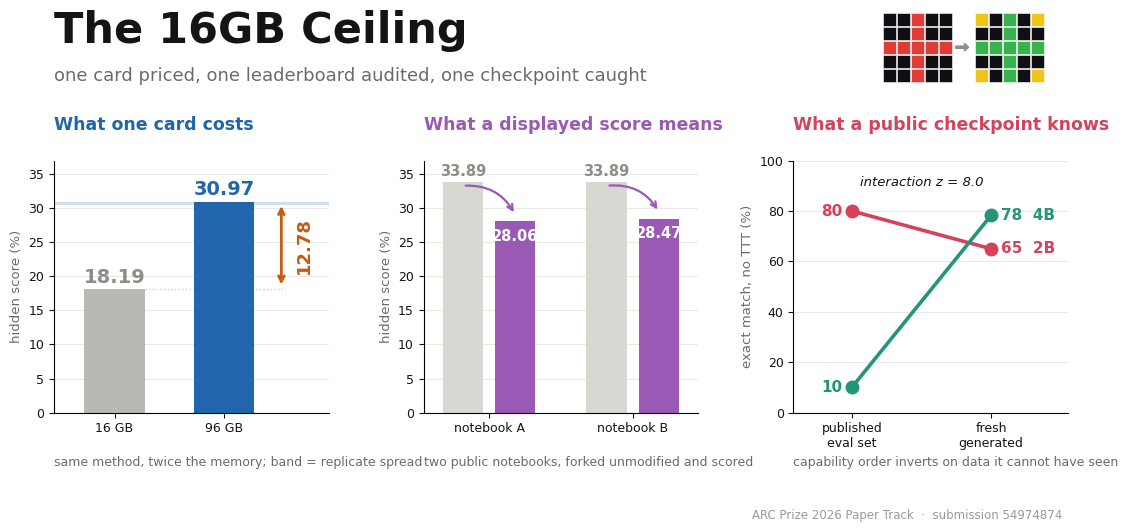

The script that saved this image: (Note: this script raises an exception after producing the figure.)
"""The two chosen hero designs, built out.

  paper/hero_triptych.png   three findings, three panels, one hue each
  paper/hero_field.png      the live leaderboard with our bars inside it and the gap decomposed

Fixes over the option drafts: consistent two-decimal values, the replicate band drawn wherever a
blue bar appears, panel two rebuilt as shown-run pairs per notebook, the inversion panel carrying
its endpoint values and z, the field's displayed-to-run drops drawn inside the leaderboard itself,
and the 5.8 rounded honestly to its 5.4 to 5.8 range.

Palette is the validated five-hue set: #2166AC, #C25E11, #22957A, #9B59B6, #D6425A on white.
"""
import os

import matplotlib
matplotlib.use("Agg")
import matplotlib.pyplot as plt
import numpy as np

OUT = r"D:\ARC_AGI-2,3\paper"
W, H, DPI = 11.2, 5.6, 100

BLUE, AMBER, TEAL, VIOLET, ROSE = "#2166AC", "#C25E11", "#22957A", "#9B59B6", "#D6425A"
INK, MUTE, RAIL, SURF, GREY = "#141414", "#6b6b66", "#e9e9e6", "#ffffff", "#b9b9b4"
SANS = ["Helvetica Neue", "Arial", "DejaVu Sans"]
LO, HI = 30.56, 30.97

# the ARC cell palette, for the drawn task motif that carries the benchmark's visual identity
ARCPAL = ["#101014", "#1E6FD0", "#E23B36", "#37B24D", "#F0C419",
          "#9AA0A6", "#D6489B", "#E8820C", "#5FC6E8", "#8A1B2E"]
MOTIF_IN = [[0, 0, 2, 0, 0], [0, 0, 2, 0, 0], [2, 2, 2, 2, 2],
            [0, 0, 2, 0, 0], [0, 0, 2, 0, 0]]
MOTIF_OUT = [[4, 0, 3, 0, 4], [0, 0, 3, 0, 0], [3, 3, 3, 3, 3],
             [0, 0, 3, 0, 0], [4, 0, 3, 0, 4]]


def arc_motif(fig, x, y, cell=0.0125):
    """A small drawn ARC task, input to output, in figure coordinates. Our own grids, not a logo."""
    import matplotlib.patches as mp
    aspect = H / W
    cw, ch = cell, cell / aspect
    for gx, grid in ((x, MOTIF_IN), (x + 6.6 * cw, MOTIF_OUT)):
        n = len(grid)
        for r in range(n):
            for c in range(n):
                fig.patches.append(mp.Rectangle(
                    (gx + c * cw, y + (n - 1 - r) * ch), cw * 0.92, ch * 0.92,
                    transform=fig.transFigure, facecolor=ARCPAL[grid[r][c]],
                    edgecolor="white", linewidth=0.4, zorder=5))
    ax_, ay_ = x + 5.55 * cw, y + 2.5 * ch
    fig.patches.append(mp.FancyArrow(ax_ - 0.35 * cw, ay_, 0.62 * cw, 0,
                                     transform=fig.transFigure, width=0.16 * ch,
                                     head_width=0.55 * ch, head_length=0.30 * cw,
                                     color="#8e8e89", zorder=5))


def styled(ax, ylab):
    ax.set_ylabel(ylab, fontsize=9.5, color=MUTE)
    ax.tick_params(labelsize=9, colors=INK)
    for s in ("top", "right"):
        ax.spines[s].set_visible(False)
    ax.grid(axis="y", color=RAIL)
    ax.set_axisbelow(True)


def save(fig, name):
    fig.savefig(os.path.join(OUT, name), dpi=DPI, facecolor=SURF)
    plt.close(fig)
    print("saved", name)


def hero_triptych():
    plt.rcParams.update({"font.family": "sans-serif", "font.sans-serif": SANS})
    fig = plt.figure(figsize=(W, H), dpi=DPI, facecolor=SURF)
    fig.text(0.055, 0.895, "The 16GB Ceiling", fontsize=31, color=INK, fontweight="bold")
    fig.text(0.055, 0.828, "one card priced, one leaderboard audited, one checkpoint caught",
             fontsize=13, color=MUTE)
    arc_motif(fig, 0.795, 0.825)

    # panel 1: the constraint, gap drawn as a dimension line clear of both bars
    a1 = fig.add_axes([0.055, 0.235, 0.245, 0.45], facecolor=SURF)
    a1.axhspan(LO, HI, color=BLUE, alpha=0.15, zorder=1)
    a1.bar([0, 1], [18.19, 30.97], 0.55, color=[GREY, BLUE], zorder=2)
    a1.text(0, 19.1, "18.19", ha="center", fontsize=14, color="#8e8e89", fontweight="bold")
    a1.text(1, 31.9, "30.97", ha="center", fontsize=14, color=BLUE, fontweight="bold")
    a1.plot([0.28, 1.55], [18.19, 18.19], color="#cfcfca", lw=1.0, ls=":", zorder=1)
    a1.annotate("", xy=(1.52, 30.75), xytext=(1.52, 18.4),
                arrowprops=dict(arrowstyle="<->", color=AMBER, lw=2.0))
    a1.text(1.73, 24.6, "12.78", fontsize=13, color=AMBER, fontweight="bold",
            va="center", ha="center", rotation=90)
    a1.set_xticks([0, 1])
    a1.set_xticklabels(["16 GB", "96 GB"], fontsize=10.5)
    a1.set_ylim(0, 37)
    a1.set_xlim(-0.55, 1.95)
    styled(a1, "hidden score (%)")

    # panel 2: shown against run, one pair per notebook
    a2 = fig.add_axes([0.385, 0.235, 0.245, 0.45], facecolor=SURF)
    xs = [0, 0.8, 2.2, 3.0]
    vals = [33.89, 28.06, 33.89, 28.47]
    cols = ["#d8d8d3", VIOLET, "#d8d8d3", VIOLET]
    a2.bar(xs, vals, 0.62, color=cols, zorder=2)
    for x, v, c in zip(xs, vals, cols):
        if c == VIOLET:
            a2.text(x, v - 1.1, "%.2f" % v, ha="center", va="top", fontsize=10.5,
                    color="white", fontweight="bold")
        else:
            a2.text(x, v + 0.8, "%.2f" % v, ha="center", fontsize=10.5,
                    color="#8e8e89", fontweight="bold")
    for x0, x1, v in ((0, 0.8, 28.06), (2.2, 3.0, 28.47)):
        a2.annotate("", xy=(x1, v + 1.0), xytext=(x0, 33.3),
                    arrowprops=dict(arrowstyle="->", color=VIOLET, lw=1.6,
                                    connectionstyle="arc3,rad=-0.32"))
    a2.set_xticks([0.4, 2.6])
    a2.set_xticklabels(["notebook A", "notebook B"], fontsize=10.5)
    a2.set_ylim(0, 37)
    a2.set_xlim(-0.6, 3.6)
    styled(a2, "hidden score (%)")

    # panel 3: the ordering inversion
    a3 = fig.add_axes([0.715, 0.235, 0.245, 0.45], facecolor=SURF)
    a3.plot([0, 1], [10, 78.3], "-o", color=TEAL, lw=2.6, ms=9, zorder=3)
    a3.plot([0, 1], [80, 65], "-o", color=ROSE, lw=2.6, ms=9, zorder=2)
    a3.text(-0.07, 10, "10", ha="right", va="center", fontsize=11, color=TEAL,
            fontweight="bold")
    a3.text(-0.07, 80, "80", ha="right", va="center", fontsize=11, color=ROSE,
            fontweight="bold")
    a3.text(1.07, 78.3, "78  4B", ha="left", va="center", fontsize=11, color=TEAL,
            fontweight="bold")
    a3.text(1.07, 65, "65  2B", ha="left", va="center", fontsize=11, color=ROSE,
            fontweight="bold")
    a3.text(0.5, 90, "interaction z = 8.0", ha="center", fontsize=9.5, color=INK,
            style="italic")
    a3.set_xticks([0, 1])
    a3.set_xticklabels(["published\neval set", "fresh\ngenerated"], fontsize=9.5)
    a3.set_xlim(-0.42, 1.55)
    a3.set_ylim(0, 100)
    styled(a3, "exact match, no TTT (%)")

    heads = [("What one card costs", 0.055, BLUE),
             ("What a displayed score means", 0.385, VIOLET),
             ("What a public checkpoint knows", 0.715, ROSE)]
    for lab, x, c in heads:
        fig.text(x, 0.74, lab, fontsize=12.5, color=c, fontweight="bold")
    subs = [("same method, twice the memory; band = replicate spread", 0.055),
            ("two public notebooks, forked unmodified and scored", 0.385),
            ("capability order inverts on data it cannot have seen", 0.715)]
    for lab, x in subs:
        fig.text(x, 0.14, lab, fontsize=9, color=MUTE)
    fig.text(0.955, 0.045, "ARC Prize 2026 Paper Track  ·  submission 54974874",
             fontsize=8.5, color="#9a9a95", ha="right")
    save(fig, "hero_triptych.png")


def hero_field():
    plt.rcParams.update({"font.family": "sans-serif", "font.sans-serif": SANS})
    field = [67.50, 44.86, 37.22, 34.44, 33.89, 33.89, 33.47, 33.47, 33.47,
             33.19, 33.19, 33.06, 33.06, 33.06, 33.06]
    fig = plt.figure(figsize=(W, H), dpi=DPI, facecolor=SURF)
    fig.text(0.055, 0.895, "The 16GB Ceiling", fontsize=31, color=INK, fontweight="bold")
    fig.text(0.055, 0.828, "where one consumer card puts you, and what the gaps are made of",
             fontsize=13, color=MUTE)
    arc_motif(fig, 0.795, 0.825)

    ax = fig.add_axes([0.055, 0.19, 0.60, 0.56], facecolor=SURF)
    xs = np.arange(len(field))
    ax.bar(xs, field, 0.68, color="#d3d3ce", zorder=2)
    ax.text(0, 68.6, "67.50", fontsize=10.5, color="#8e8e89", ha="center")
    ax.text(8.2, 61, "public leaderboard top 15\n2026-08-04", fontsize=10, color="#8e8e89",
            ha="center", linespacing=1.4)

    # the displayed-to-run drops, drawn where the 33.89 pair sits
    for i, run in ((4, 28.06), (5, 28.47)):
        ax.annotate("", xy=(i, run + 0.3), xytext=(i, 33.6),
                    arrowprops=dict(arrowstyle="->", color=VIOLET, lw=1.8))
        ax.plot([i - 0.30, i + 0.30], [run, run], color=VIOLET, lw=2.2, zorder=4)

    bx, cx = len(field) + 1.0, len(field) + 2.15
    ax.axhspan(LO, HI, xmin=(bx - 0.55 + 0.8) / (len(field) + 3.3 + 0.8), xmax=1.0,
               color=BLUE, alpha=0.15, zorder=1)
    ax.bar([bx], [30.97], 0.68, color=BLUE, zorder=3)
    ax.bar([cx], [18.19], 0.68, color=AMBER, zorder=3)
    ax.text(bx, 31.9, "30.97", ha="center", fontsize=11.5, color=BLUE, fontweight="bold")
    ax.text(cx, 19.1, "18.19", ha="center", fontsize=11.5, color=AMBER, fontweight="bold")
    ax.text(bx, -3.2, "ours\n96 GB", ha="center", va="top", fontsize=9.5, color=BLUE,
            linespacing=1.3)
    ax.text(cx, -3.2, "ours\n16 GB", ha="center", va="top", fontsize=9.5, color=AMBER,
            linespacing=1.3)
    ax.set_xticks([])
    ax.set_ylim(0, 74)
    ax.set_xlim(-0.8, len(field) + 3.3)
    styled(ax, "ARC-AGI-2 hidden score (%)")
    ax.set_ylabel("ARC-AGI-2 hidden score (%)", fontsize=10, color=INK)

    col = [("12.78 points", AMBER, "what the card costs,\nmeasured on the same method"),
           ("0.41 points", BLUE, "the run-to-run noise,\nmeasured by replicate"),
           ("5.4 to 5.8 points", VIOLET, "what two public notebooks lose\nbetween displayed and run")]
    y = 0.665
    for num, c, txt in col:
        fig.text(0.705, y, num, fontsize=18, color=c, fontweight="bold")
        fig.text(0.705, y - 0.088, txt, fontsize=10.5, color=INK, linespacing=1.45)
        y -= 0.205
    fig.text(0.955, 0.045, "ARC Prize 2026 Paper Track  ·  submission 54974874",
             fontsize=8.5, color="#9a9a95", ha="right")
    save(fig, "hero_field.png")


if __name__ == "__main__":
    hero_triptych()
    hero_field()
